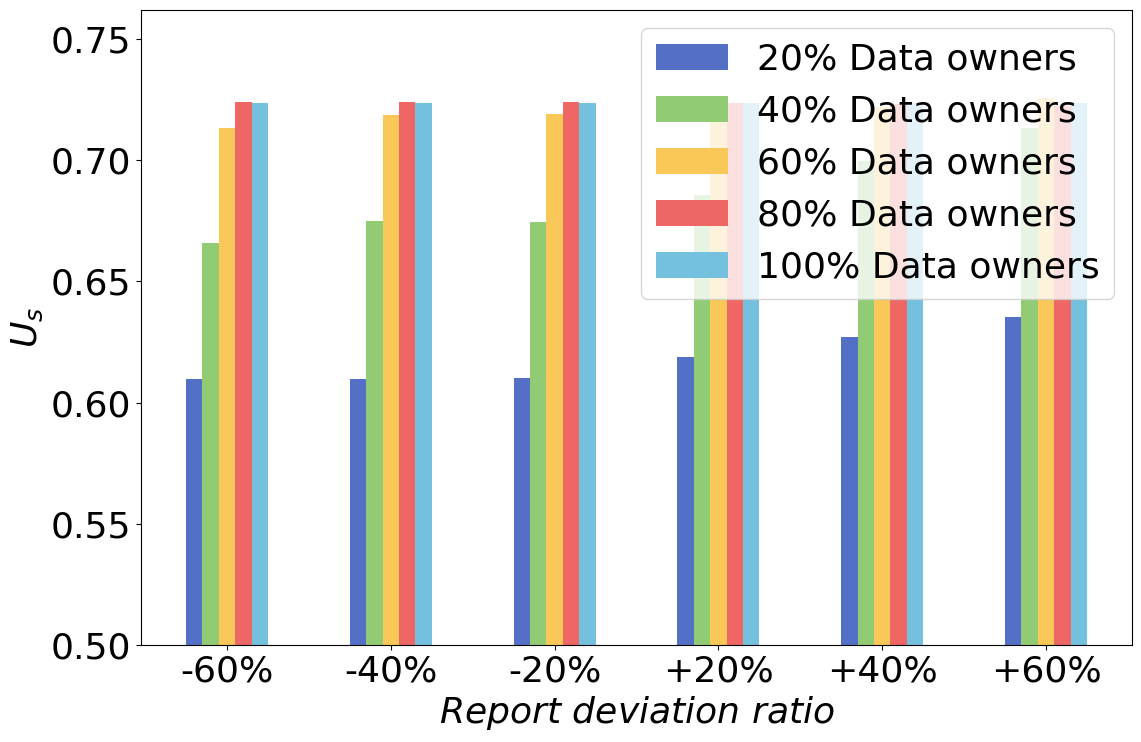

Python code for this plot:
import matplotlib.pyplot as plt
import numpy as np
import matplotlib

# 设置全局字体为 Times New Roman
matplotlib.rcParams['font.family'] = 'Times New Roman'
matplotlib.rcParams['font.size'] = 26  # 同时设置字体大小

# 数据
client_dict = {0.0: [0.5870544592103093, 0.5870544592103093, 0.5870544592103093, 0.5870544592103093, 0.5870544592103093,
                     0.5870544592103093],
               0.2: [0.6098651659872869, 0.6099133332687039, 0.6099794389309185, 0.6186135296229187, 0.6270211825140655,
                     0.6352893938816722],
               0.4: [0.6660470003772354, 0.6748325262856303, 0.6745793671707181, 0.685885627327566, 0.699835254831304,
                     0.7134732800272416],
               0.6: [0.7131791425257026, 0.7187629627370964, 0.7192043303603768, 0.7203163450544141, 0.7219016570928758,
                     0.7257738083003535],
               0.8: [0.7240850203689877, 0.724001289851218, 0.723890024604503, 0.7235039963107335, 0.7231233051901738,
                     0.7223782656079591],
               1.0: [0.7237349750777962, 0.7237349750738018, 0.723734975074948, 0.7237349750739384, 0.7237349750723197,
                     0.7237349750725066]}

years = ["-60%", "-40%", "-20%", "+20%", "+40%", "+60%"]
clients0 = client_dict[0.0]
clients20 = client_dict[0.2]
clients40 = client_dict[0.4]
clients60 = client_dict[0.6]
clients80 = client_dict[0.8]
clients100 = client_dict[1.0]

# 设置柱状图的宽度
bar_width = 0.1

# 设置每组柱状图的x轴位置
r1 = np.arange(len(years))
r2 = [x - bar_width for x in r1]
r3 = [x for x in r1]
r4 = [x + bar_width for x in r1]
r5 = [x + 2 * bar_width for x in r1]
r6 = [x + 3 * bar_width for x in r1]

plt.figure(figsize=(12, 8))

# 绘制柱状图
plt.bar(r2, clients20, color='#5470C6', width=bar_width, label='20% Data owners')
plt.bar(r3, clients40, color='#91CC75', width=bar_width, label='40% Data owners')
plt.bar(r4, clients60, color='#FAC858', width=bar_width, label='60% Data owners')
plt.bar(r5, clients80, color='#EF6765', width=bar_width, label='80% Data owners')
plt.bar(r6, clients100, color='#73C0DF', width=bar_width, label='100% Data owners')

# 添加图例
plt.legend(loc='upper right')

# 添加标签和标题
plt.xlabel(r'$Report$ $deviation$ $ratio$')
plt.ylabel(r'$U_s$')

# 设置x轴刻度
plt.xticks([r + bar_width for r in range(len(years))], years)

# 设置y轴的显示范围，不从0开始
plt.ylim(ymin=0.5)  # 只设置y轴的最小值

plt.tight_layout()
# 显示图表
plt.show()
